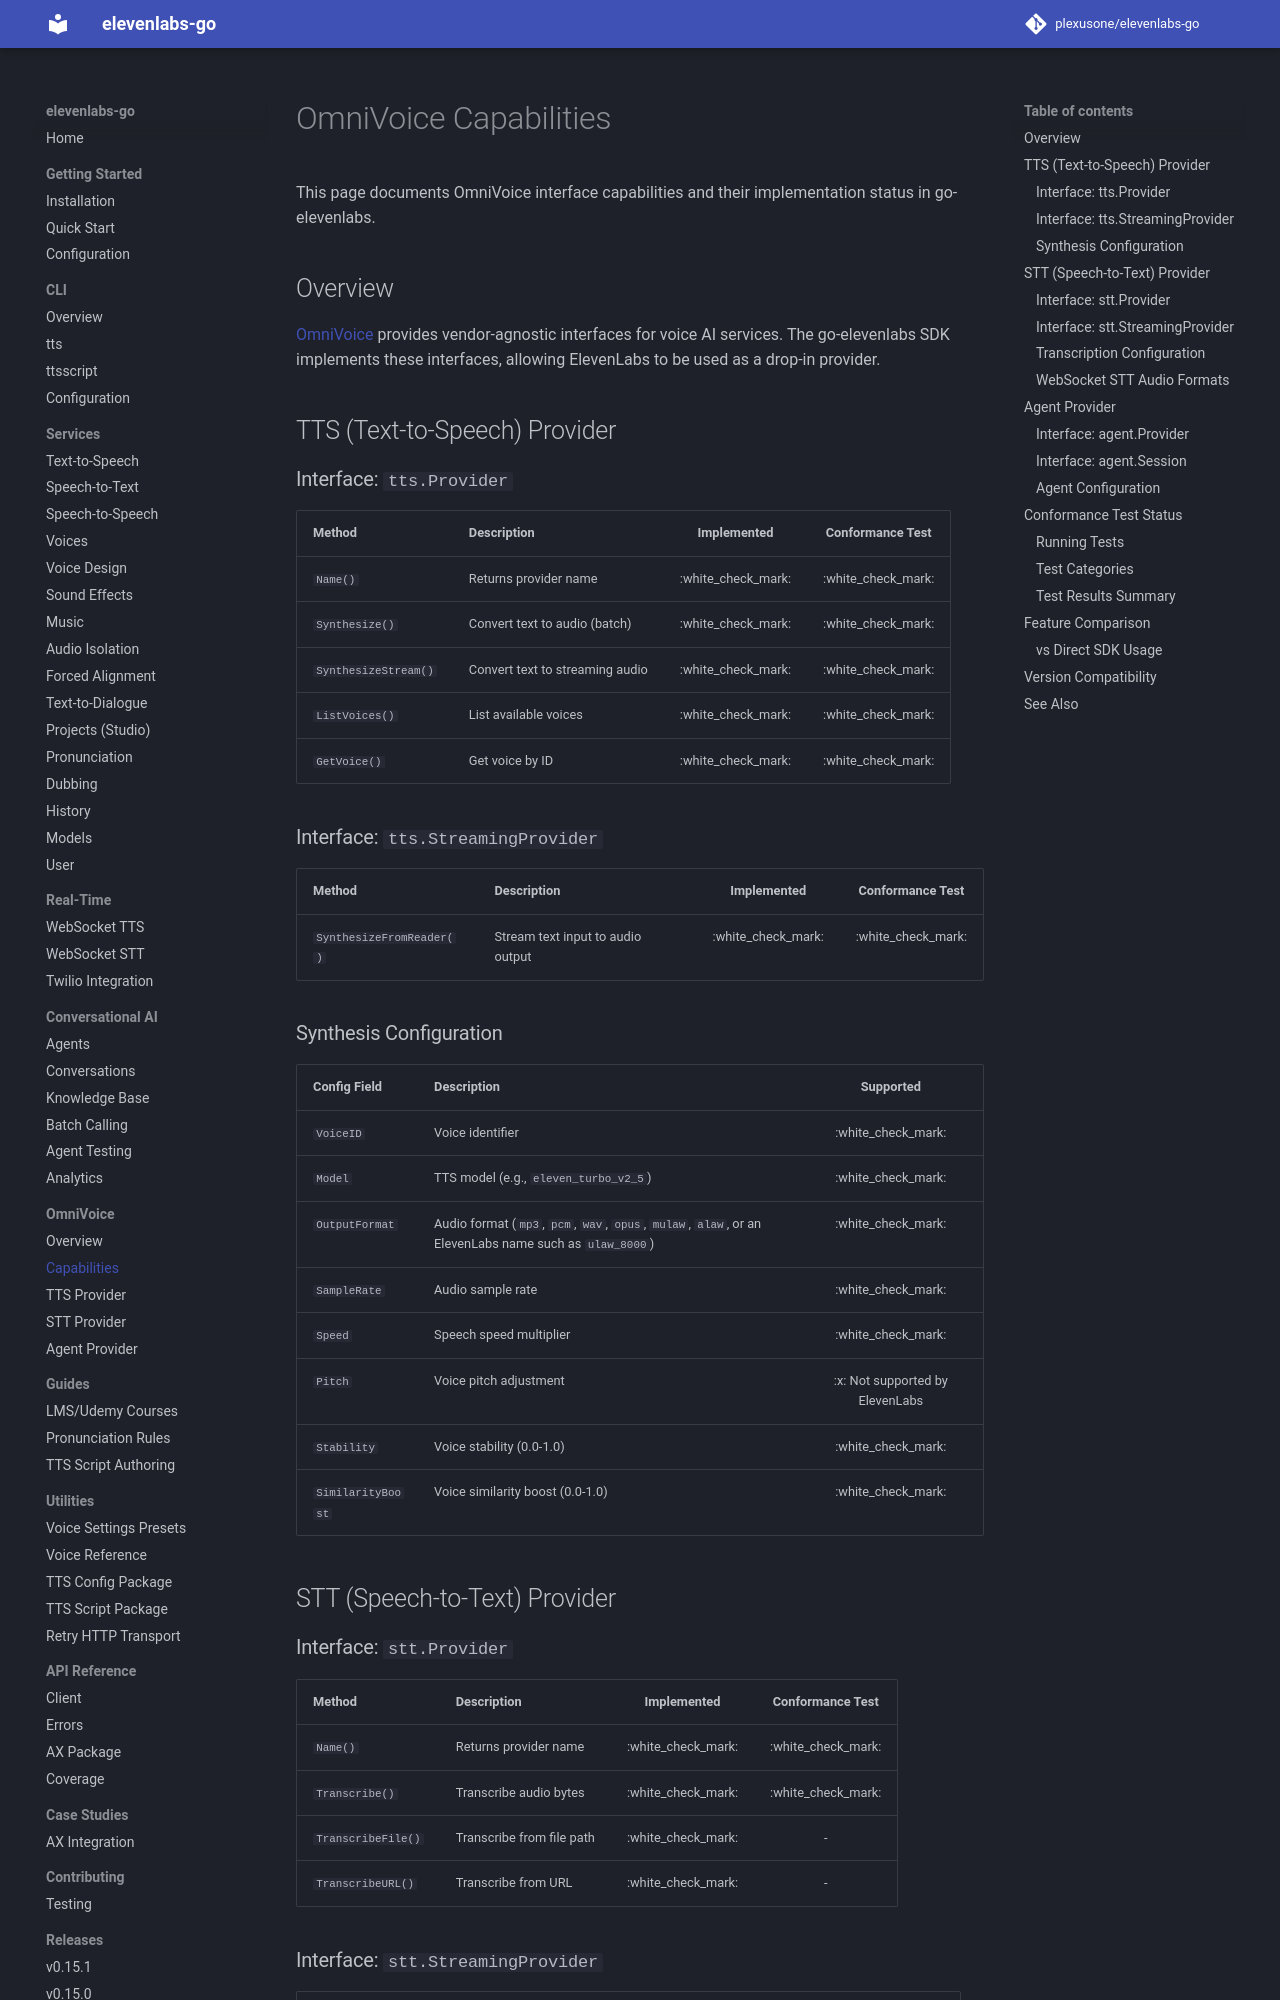

repository: plexusone/elevenlabs-go · page: omnivoice/capabilities/index.html · generator: mkdocs

# OmniVoice Capabilities

This page documents OmniVoice interface capabilities and their implementation status in go-elevenlabs.

## Overview

[OmniVoice](https://github.com/plexusone/omnivoice-core) provides vendor-agnostic interfaces for voice AI services. The go-elevenlabs SDK implements these interfaces, allowing ElevenLabs to be used as a drop-in provider.

## TTS (Text-to-Speech) Provider

### Interface: `tts.Provider`

| Method | Description | Implemented | Conformance Test |
|--------|-------------|:-----------:|:----------------:|
| `Name()` | Returns provider name | :white_check_mark: | :white_check_mark: |
| `Synthesize()` | Convert text to audio (batch) | :white_check_mark: | :white_check_mark: |
| `SynthesizeStream()` | Convert text to streaming audio | :white_check_mark: | :white_check_mark: |
| `ListVoices()` | List available voices | :white_check_mark: | :white_check_mark: |
| `GetVoice()` | Get voice by ID | :white_check_mark: | :white_check_mark: |

### Interface: `tts.StreamingProvider`

| Method | Description | Implemented | Conformance Test |
|--------|-------------|:-----------:|:----------------:|
| `SynthesizeFromReader()` | Stream text input to audio output | :white_check_mark: | :white_check_mark: |

### Synthesis Configuration

| Config Field | Description | Supported |
|--------------|-------------|:---------:|
| `VoiceID` | Voice identifier | :white_check_mark: |
| `Model` | TTS model (e.g., `eleven_turbo_v2_5`) | :white_check_mark: |
| `OutputFormat` | Audio format (`mp3`, `pcm`, `wav`, `opus`, `mulaw`, `alaw`, or an ElevenLabs name such as `ulaw_8000`) | :white_check_mark: |
| `SampleRate` | Audio sample rate | :white_check_mark: |
| `Speed` | Speech speed multiplier | :white_check_mark: |
| `Pitch` | Voice pitch adjustment | :x: Not supported by ElevenLabs |
| `Stability` | Voice stability (0.0-1.0) | :white_check_mark: |
| `SimilarityBoost` | Voice similarity boost (0.0-1.0) | :white_check_mark: |

## STT (Speech-to-Text) Provider
